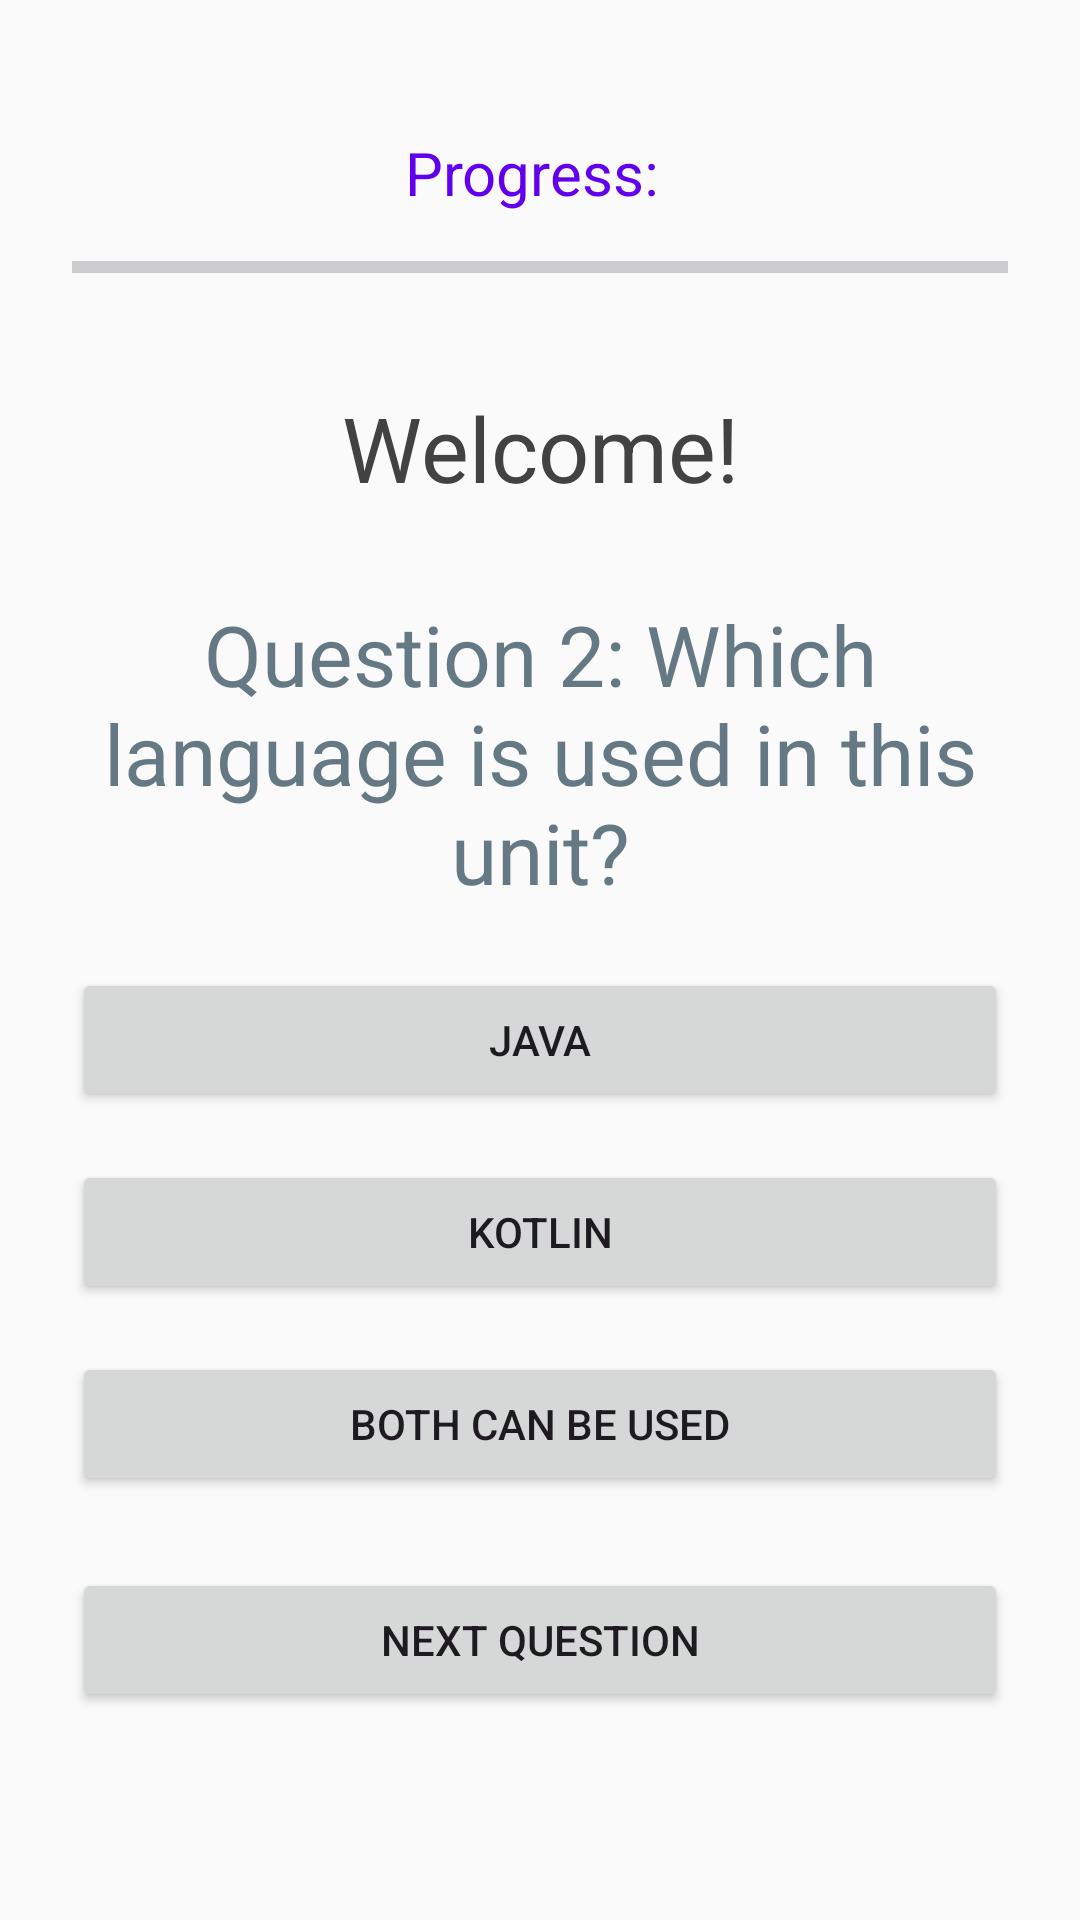

Reconstruct the res/layout file that produces this screen, plus the resources it refers to.
<!-- AndroidManifest.xml: application theme Theme.Task31quiz -->
<!-- res/layout/activity_quiz_page3.xml -->
<?xml version="1.0" encoding="utf-8"?>
<LinearLayout xmlns:android="http://schemas.android.com/apk/res/android"
    android:id="@+id/quizLayout"
    android:layout_width="match_parent"
    android:layout_height="match_parent"
    android:orientation="vertical"
    android:padding="24dp"
    android:gravity="center_horizontal"
    android:background="#FAFAFA">

    <TextView
        android:id="@+id/progressText"
        android:layout_width="wrap_content"
        android:layout_height="wrap_content"
        android:text="Progress: "
        android:textSize="20sp"
        android:layout_marginTop="20dp"
        android:layout_marginBottom="8dp"
        android:textColor="@color/design_default_color_primary"
        android:layout_gravity="center"/>

    <ProgressBar
        android:id="@+id/progressBar"
        style="?android:attr/progressBarStyleHorizontal"
        android:layout_width="match_parent"
        android:layout_height="20dp"
        android:layout_marginBottom="20dp"/>

    <TextView
        android:id="@+id/TextWithName"
        android:layout_width="match_parent"
        android:layout_height="wrap_content"
        android:text="Welcome!"
        android:textSize="30sp"
        android:layout_marginBottom="30dp"
        android:layout_marginTop="10dp"
        android:textColorHighlight="@color/design_default_color_on_secondary"
        android:textAlignment="center"
        android:textColor="@color/cardview_dark_background"/>

    <TextView
        android:id="@+id/question2Text"
        android:layout_width="match_parent"
        android:layout_height="wrap_content"
        android:text="Question 2: Which language is used in this unit?"
        android:textSize="28sp"
        android:textColor="@color/material_dynamic_secondary50"
        android:layout_marginBottom="20dp"
        android:textAlignment="center" />

    <Button
        android:id="@+id/option1"
        android:layout_width="match_parent"
        android:layout_height="wrap_content"
        android:text="Java"
        android:layout_marginBottom="16dp" />

    <Button
        android:id="@+id/option2"
        android:layout_width="match_parent"
        android:layout_height="wrap_content"
        android:text="Kotlin"
        android:layout_marginBottom="16dp" />

    <Button
        android:id="@+id/option3"
        android:layout_width="match_parent"
        android:layout_height="wrap_content"
        android:text="Both can be used"
        android:layout_marginBottom="24dp" />

    <Button
        android:id="@+id/nextQuestionButton"
        android:layout_width="match_parent"
        android:layout_height="wrap_content"
        android:text="Next Question" />

    <ImageView
        android:id="@+id/DeakinImage"
        android:layout_width="wrap_content"
        android:layout_height="300dp"
        android:layout_gravity="center"
        android:contentDescription="Quiz Image"
        android:src="@drawable/img" />
</LinearLayout>
<!-- resources referenced by this layout -->
<resources>
  <!-- drawable img: png bitmap (drawable, 9589 bytes) -->
  <style name="Theme.Task31quiz" parent="Base.Theme.Task31quiz" />
  <style name="Base.Theme.Task31quiz" parent="Theme.Material3.DayNight.NoActionBar">
          
          
      </style>
</resources>
